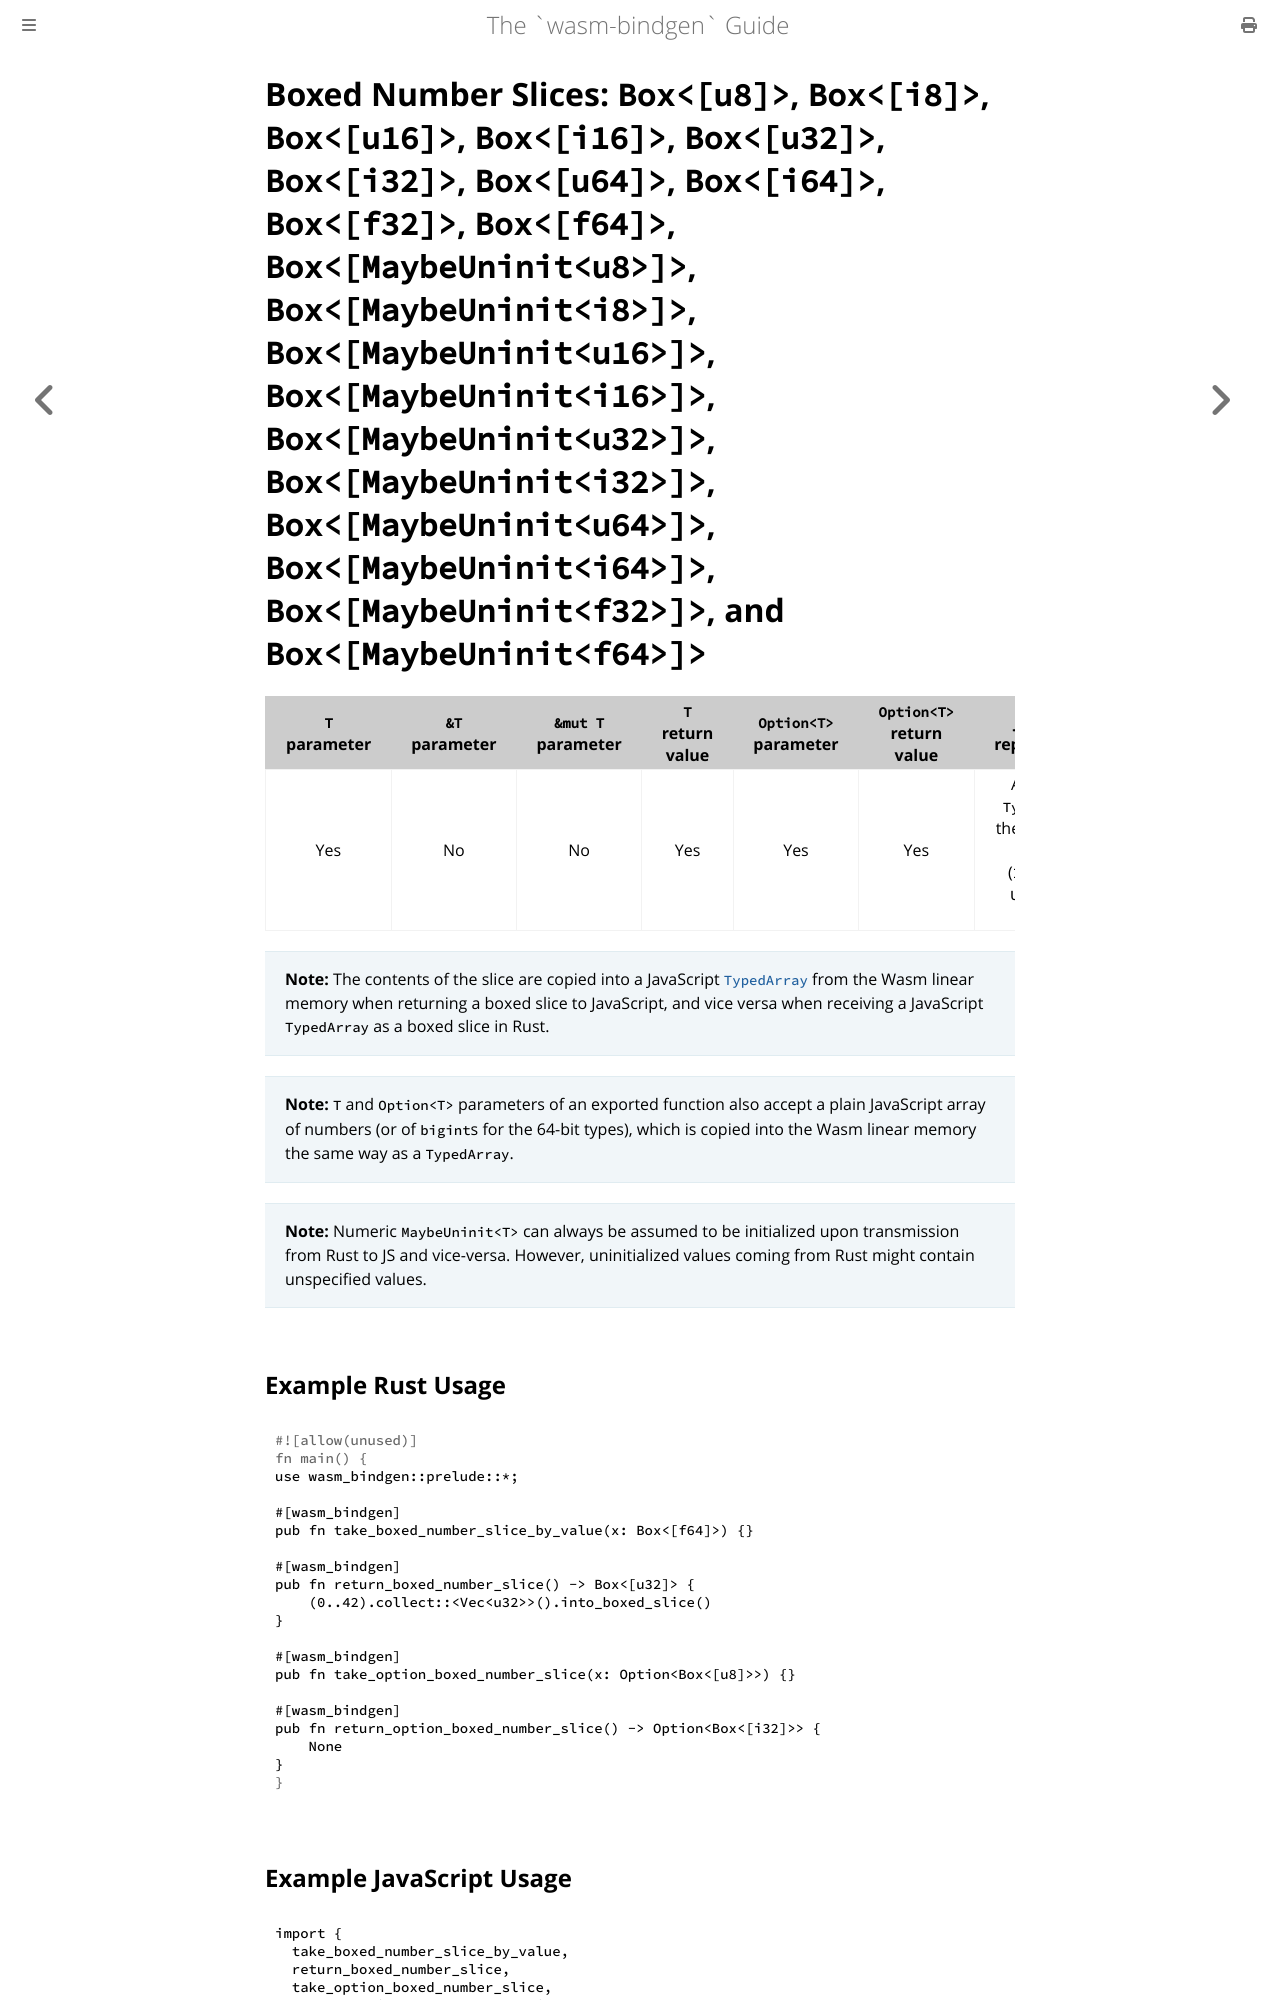

repository: wasm-bindgen/wasm-bindgen · page: reference/types/boxed-number-slices.html · generator: mdbook

# Boxed Number Slices: `Box<[u8]>`, `Box<[i8]>`, `Box<[u16]>`, `Box<[i16]>`, `Box<[u32]>`, `Box<[i32]>`, `Box<[u64]>`, `Box<[i64]>`, `Box<[f32]>`, `Box<[f64]>`, `Box<[MaybeUninit<u8>]>`, `Box<[MaybeUninit<i8>]>`, `Box<[MaybeUninit<u16>]>`, `Box<[MaybeUninit<i16>]>`, `Box<[MaybeUninit<u32>]>`, `Box<[MaybeUninit<i32>]>`, `Box<[MaybeUninit<u64>]>`, `Box<[MaybeUninit<i64>]>`, `Box<[MaybeUninit<f32>]>`, and `Box<[MaybeUninit<f64>]>`

| `T` parameter | `&T` parameter | `&mut T` parameter | `T` return value | `Option<T>` parameter | `Option<T>` return value | JavaScript representation |
|:---:|:---:|:---:|:---:|:---:|:---:|:---:|
| Yes | No | No | Yes | Yes | Yes | A JavaScript `TypedArray` of the appropriate type (`Int32Array`, `Uint8Array`, etc...) |

> **Note:** The contents of the slice are copied into a JavaScript [`TypedArray`](https://developer.mozilla.org/en-US/docs/Web/JavaScript/Reference/Global_Objects/TypedArray)
from the Wasm linear memory when returning a boxed slice to JavaScript, and vice
versa when receiving a JavaScript `TypedArray` as a boxed slice in Rust.

> **Note:** `T` and `Option<T>` parameters of an exported function also accept
> a plain JavaScript array of numbers (or of `bigint`s for the 64-bit types),
> which is copied into the Wasm linear memory the same way as a `TypedArray`.
